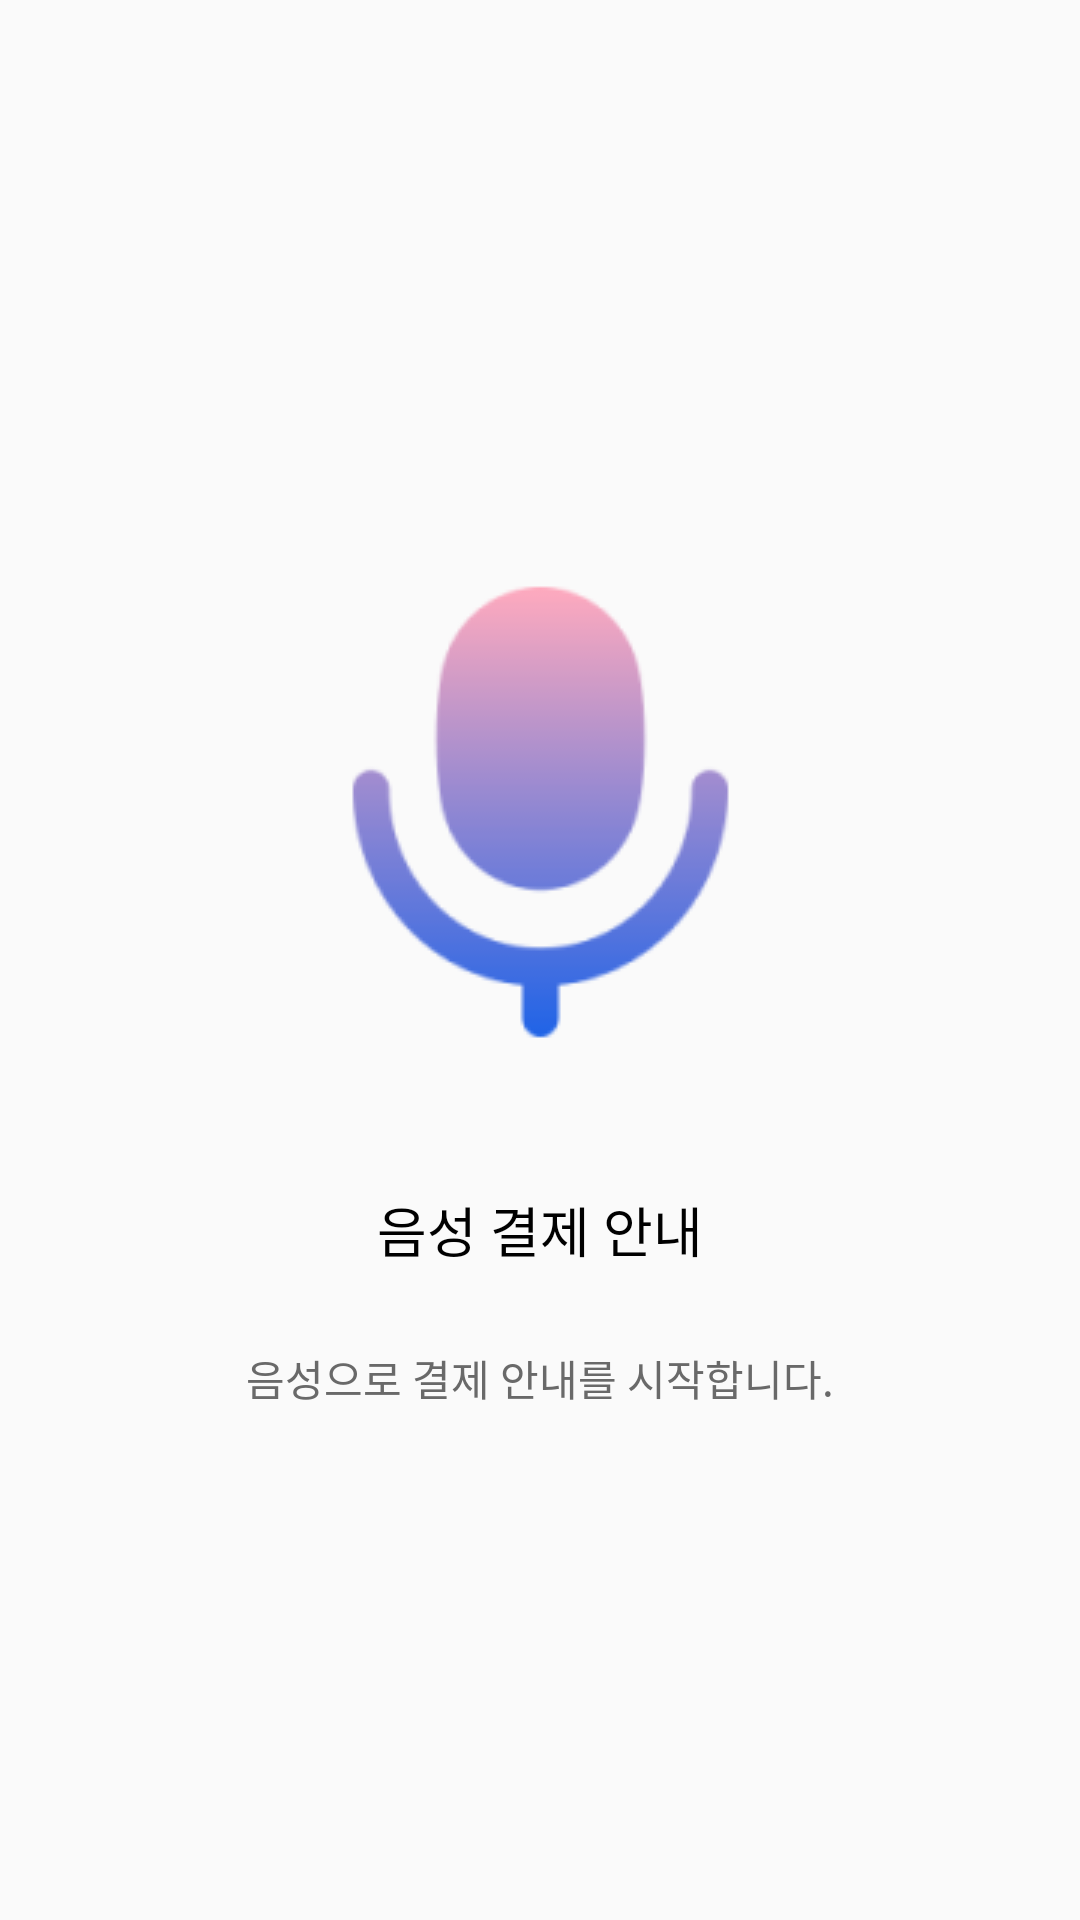

This screen was rendered from an Android layout file. Write that file and the resources it references.
<!-- AndroidManifest.xml: application theme Theme.Ummsungpay -->
<!-- res/layout/activity_cardpay.xml -->
<?xml version="1.0" encoding="utf-8"?>
<androidx.constraintlayout.widget.ConstraintLayout
    xmlns:android="http://schemas.android.com/apk/res/android"
    xmlns:tools="http://schemas.android.com/tools"
    xmlns:app="http://schemas.android.com/apk/res-auto"
    android:layout_width="match_parent"
    android:layout_height="match_parent"
    tools:context=".CardPayActivity">

    <ImageView
        android:id="@+id/mic_image"
        android:layout_width="183dp"
        android:layout_height="200dp"
        app:layout_constraintTop_toTopOf="parent"
        app:layout_constraintBottom_toTopOf="@id/description_main"
        app:layout_constraintLeft_toLeftOf="parent"
        app:layout_constraintRight_toRightOf="parent"
        app:layout_constraintVertical_chainStyle="packed"
        android:src="@drawable/mic_image" />

    <TextView
        android:id="@+id/description_main"
        android:layout_width="wrap_content"
        android:layout_height="wrap_content"
        app:layout_constraintTop_toBottomOf="@id/mic_image"
        app:layout_constraintBottom_toTopOf="@id/description_detail"
        app:layout_constraintLeft_toLeftOf="parent"
        app:layout_constraintRight_toRightOf="parent"
        app:layout_constraintVertical_chainStyle="packed"
        android:layout_marginTop="26dp"
        android:textSize="18sp"
        android:textColor="#000000"
        android:fontFamily="@font/thejamsil_5_bold"
        android:text="음성 결제 안내" />

    <TextView
        android:id="@+id/description_detail"
        android:layout_width="wrap_content"
        android:layout_height="wrap_content"
        app:layout_constraintTop_toBottomOf="@id/description_main"
        app:layout_constraintBottom_toBottomOf="parent"
        app:layout_constraintLeft_toLeftOf="parent"
        app:layout_constraintRight_toRightOf="parent"
        app:layout_constraintVertical_chainStyle="packed"
        android:layout_marginTop="26dp"
        android:textSize="14sp"
        android:textColor="#696969"
        android:fontFamily="@font/nanum_square_r"
        android:text="음성으로 결제 안내를 시작합니다."/>

    <LinearLayout
        android:layout_width="match_parent"
        android:layout_height="match_parent"
        android:layout_weight="2"
        android:orientation="horizontal">

        <Button
            android:id="@+id/button_left"
            android:layout_width="0dp"
            android:layout_height="match_parent"
            android:layout_weight="1"
            android:background="@android:color/transparent"
            app:layout_constraintLeft_toLeftOf="parent"
            />


        <Button
            android:id="@+id/button_right"
            android:layout_width="0dp"
            android:layout_height="match_parent"
            android:layout_weight="1"
            android:background="@android:color/transparent"
            app:layout_constraintRight_toRightOf="parent"
            />

    </LinearLayout>

</androidx.constraintlayout.widget.ConstraintLayout>
<!-- resources referenced by this layout -->
<resources>
  <!-- drawable mic_image: png bitmap (drawable, 7254 bytes) -->
  <style name="Theme.Ummsungpay" parent="Theme.AppCompat.Light.NoActionBar" />
</resources>
